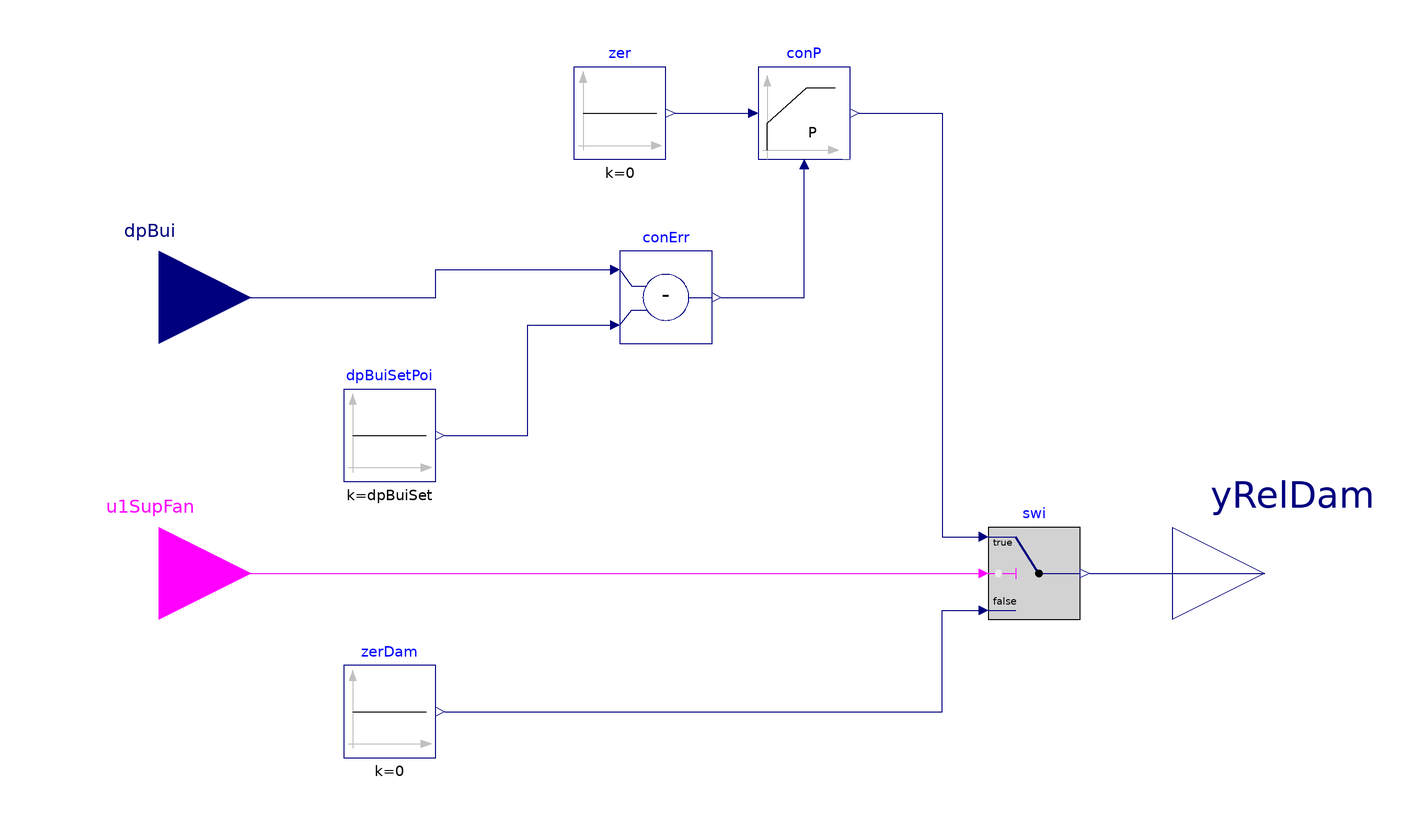

The component connection diagram of the Modelica model below, drawn from its own Placement and Line annotations.

block ReliefDamper
  "Relief damper control for AHUs using actuated dampers without fan"
  parameter Real dpBuiSet(
    final unit="Pa",
    final quantity="PressureDifference",
    max=30) = 12
    "Building static pressure difference relative to ambient (positive to pressurize the building)"
    annotation (__cdl(ValueInReference=true));
  parameter Real k(min=0, unit="1") = 0.5
    "Gain, applied to building pressure control error normalized with dpBuiSet"
    annotation (__cdl(ValueInReference=false));

  BuildingsLite.Controls.OBC.CDL.Interfaces.RealInput dpBui(
    final unit="Pa",
    displayUnit="Pa")
    "Building static pressure difference, relative to ambient (positive if pressurized)"
    annotation (Placement(transformation(extent={{-140,10},{-100,50}}),
      iconTransformation(extent={{-140,40},{-100,80}})));
  BuildingsLite.Controls.OBC.CDL.Interfaces.BooleanInput u1SupFan
    "Supply fan status"
    annotation (Placement(transformation(extent={{-140,-50},{-100,-10}}),
      iconTransformation(extent={{-140,-80},{-100,-40}})));
  BuildingsLite.Controls.OBC.CDL.Interfaces.RealOutput yRelDam(
    final unit="1",
    final min=0,
    final max=1) "Relief damper commanded position"
    annotation (Placement(transformation(extent={{100,-50},{140,-10}}),
      iconTransformation(extent={{100,-20},{140,20}})));

protected
  BuildingsLite.Controls.OBC.CDL.Reals.Switch swi
    "Check if relief damper should be enabled"
    annotation (Placement(transformation(extent={{60,-40},{80,-20}})));
  BuildingsLite.Controls.OBC.CDL.Reals.Subtract conErr(
    u1(final unit="Pa", displayUnit="Pa"),
    u2(final unit="Pa", displayUnit="Pa"),
    y(final unit="Pa", displayUnit="Pa"))
    "Control error"
    annotation (Placement(transformation(extent={{-20,20},{0,40}})));
  BuildingsLite.Controls.OBC.CDL.Reals.PID conP(
    final controllerType=BuildingsLite.Controls.OBC.CDL.Types.SimpleController.P,
    final k=k,
    final reverseActing=false)
    "Building static pressure controller"
    annotation (Placement(transformation(extent={{10,60},{30,80}})));
  BuildingsLite.Controls.OBC.CDL.Reals.Sources.Constant zerDam(
    final k=0)
    "Close damper when disabled"
    annotation (Placement(transformation(extent={{-80,-70},{-60,-50}})));
  BuildingsLite.Controls.OBC.CDL.Reals.Sources.Constant dpBuiSetPoi(
    final k=dpBuiSet) "Building pressure setpoint"
    annotation (Placement(transformation(extent={{-80,-10},{-60,10}})));
  BuildingsLite.Controls.OBC.CDL.Reals.Sources.Constant zer(
    final k=0)
    "Zero constant"
    annotation (Placement(transformation(extent={{-30,60},{-10,80}})));

equation
  connect(u1SupFan, swi.u2)
    annotation (Line(points={{-120,-30},{58,-30}}, color={255,0,255}));
  connect(dpBuiSetPoi.y, conErr.u2)
    annotation (Line(points={{-58,0},{-40,0},{-40,24},{-22,24}}, color={0,0,127}));
  connect(conErr.y, conP.u_m)
    annotation (Line(points={{2,30},{20,30},{20,58}},  color={0,0,127}));
  connect(zer.y, conP.u_s)
    annotation (Line(points={{-8,70},{8,70}}, color={0,0,127}));
  connect(conP.y, swi.u1)
    annotation (Line(points={{32,70},{50,70},{50,-22},{58,-22}}, color={0,0,127}));
  connect(zerDam.y, swi.u3)
    annotation (Line(points={{-58,-60},{50,-60},{50,-38},{58,-38}}, color={0,0,127}));
  connect(dpBui, conErr.u1)
    annotation (Line(points={{-120,30},{-60,30},{-60,36},{-22,36}}, color={0,0,127}));
  connect(swi.y, yRelDam)
    annotation (Line(points={{82,-30},{120,-30}}, color={0,0,127}));

annotation (
  defaultComponentName = "relDam",
  Icon(coordinateSystem(preserveAspectRatio=false, extent={{-100,-100},{100,100}}),
    graphics={
        Rectangle(
        extent={{-100,-100},{100,100}},
        lineColor={0,0,127},
        fillColor={255,255,255},
        fillPattern=FillPattern.Solid),
        Text(
          extent={{-100,140},{100,100}},
          textColor={0,0,255},
          textString="%name")}),
  Diagram(coordinateSystem(preserveAspectRatio=false, extent={{-100,-100},{100,100}})),
 Documentation(info="<html>
<p>
Sequence for controlling actuated relief damper <code>yRelDam</code> for AHUs using
actuated relief damper without a fan.
It is implemented according to Section 5.16.8 of ASHRAE Guideline G36, May 2020.
</p>
<ul>
<li>
Relief dampers shall be enabled when the associated supply fan is proven on
(<code>u1SupFan = true</code>), and disabled otherwise.
</li>
<li>
When enabled, use a P-only control loop to modulate relief dampers to maintain building
static pressure <code>dpBui</code> at its setpoint, which is by defaul
<i>12</i> Pa (<i>0.05</i> inchWC).
</li>
<li>
Close damper when disabled.
</li>
</ul>
</html>", revisions="<html>
<ul>
<li>
May 20, 2021, by Jianjun Hu:<br/>
First implementation.
</li>
</ul>
</html>"));
end ReliefDamper;